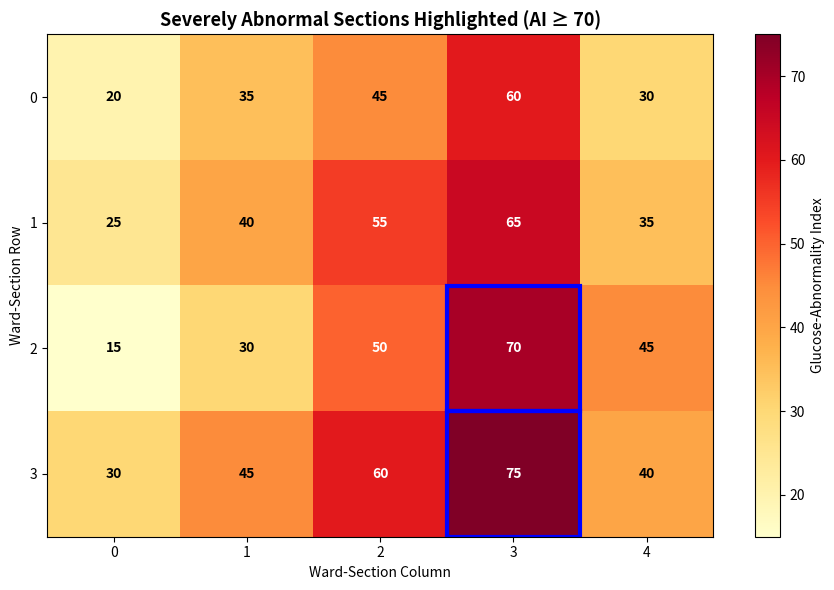

Python code for this plot:
import matplotlib
matplotlib.use("Agg")
import matplotlib.pyplot as plt
import numpy as np

abnormality = np.array([
    [20, 35, 45, 60, 30],
    [25, 40, 55, 65, 35],
    [15, 30, 50, 70, 45],
    [30, 45, 60, 75, 40],
])

SEVERE_LIMIT = 70

print("=" * 55)
print("SEVERELY ABNORMAL WARD SECTIONS (AI >= 70)")
print("=" * 55)
count = 0
for r in range(abnormality.shape[0]):
    for c in range(abnormality.shape[1]):
        if abnormality[r, c] >= SEVERE_LIMIT:
            count += 1
            print(f"Section: Row {r + 1}, Column {c + 1} | "
                  f"AI = {abnormality[r, c]} | Severe Abnormality")
if count == 0:
    print("No severely abnormal sections found.")
print("=" * 55)

fig, ax = plt.subplots(figsize=(9, 6))
heat = ax.imshow(abnormality, cmap="YlOrRd", aspect="auto")
plt.colorbar(heat, ax=ax, label="Glucose-Abnormality Index")
ax.set_title("Severely Abnormal Sections Highlighted (AI \u2265 70)",
             fontsize=13, fontweight="bold")
ax.set_xlabel("Ward-Section Column")
ax.set_ylabel("Ward-Section Row")
ax.set_xticks(range(abnormality.shape[1]))
ax.set_yticks(range(abnormality.shape[0]))

for r in range(abnormality.shape[0]):
    for c in range(abnormality.shape[1]):
        value = abnormality[r, c]
        if value >= SEVERE_LIMIT:
            ax.add_patch(plt.Rectangle((c - 0.5, r - 0.5), 1, 1,
                                       fill=False, edgecolor="blue",
                                       linewidth=3))
        text_color = "white" if value > abnormality.max() / 1.6 else "black"
        ax.text(c, r, str(value), ha="center", va="center",
                color=text_color, fontweight="bold")

plt.tight_layout()
plt.savefig("q9_severe_sections.png", dpi=150, bbox_inches="tight")
plt.show()
print("Saved q9_severe_sections.png")
